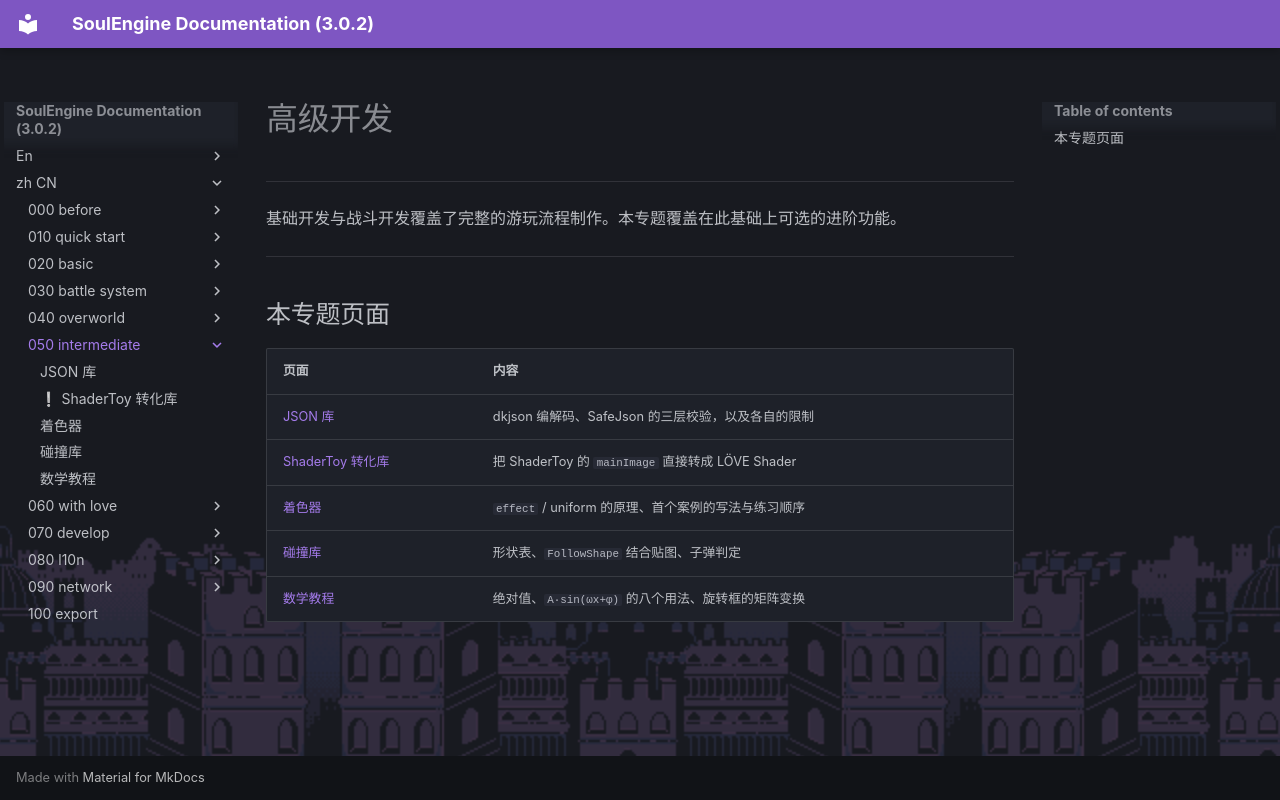

repository: AnskiyyRenew/SoulEngine-Documentation · page: zh_CN/050_intermediate/index.html · generator: mkdocs

---
title: 高级开发
---

---

基础开发与战斗开发覆盖了完整的游玩流程制作。本专题覆盖在此基础上可选的进阶功能。

---

## 本专题页面

| 页面 | 内容 |
|---|---|
| [JSON 库](./000_dkjson.md) | dkjson 编解码、SafeJson 的三层校验，以及各自的限制 |
| [ShaderToy 转化库](./010_shadertoy.md) | 把 ShaderToy 的 `mainImage` 直接转成 LÖVE Shader |
| [着色器](./020_shaders.md) | `effect` / uniform 的原理、首个案例的写法与练习顺序 |
| [碰撞库](./030_collision.md) | 形状表、`FollowShape` 结合贴图、子弹判定 |
| [数学教程](./040_math.md) | 绝对值、`A·sin(ωx+φ)` 的八个用法、旋转框的矩阵变换 |
